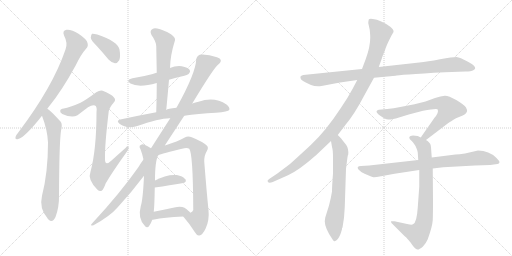
t = 0.00 s
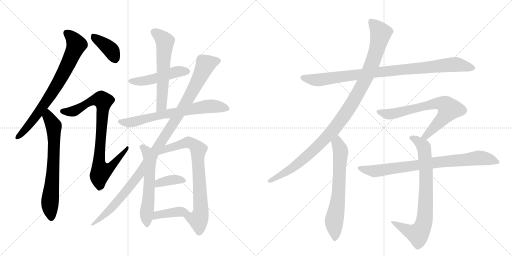
t = 2.80 s
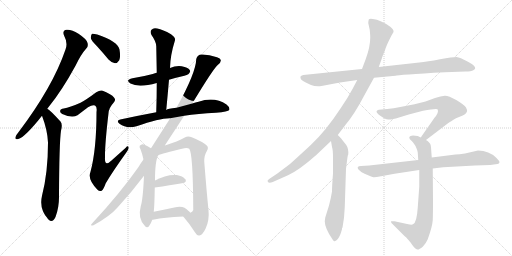
t = 5.60 s
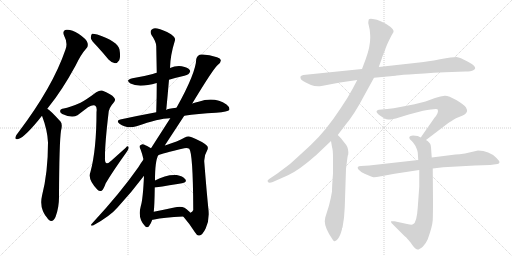
t = 8.40 s
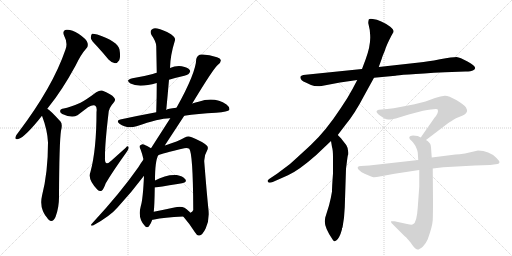
t = 11.21 s
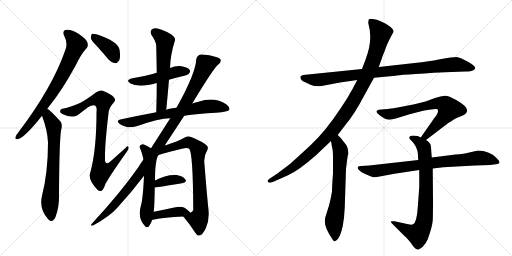
t = 14.01 s

The animated SVG that drew these frames (rendered in a browser with its animation timeline set to each time). Animation: 17 CSS @keyframes rules; one cycle of 14.01 s.

<svg version="1.1" viewBox="0 0 2048 1024" xmlns="http://www.w3.org/2000/svg">
  <g stroke="lightgray" stroke-dasharray="1,1" stroke-width="1" transform="scale(4, 4)">
    <line x1="0" y1="0" x2="256" y2="256"></line>
    <line x1="256" y1="0" x2="0" y2="256"></line>
    <line x1="128" y1="0" x2="128" y2="256"></line>
    <line x1="0" y1="128" x2="256" y2="128"></line>
    <line x1="256" y1="0" x2="512" y2="256"></line>
    <line x1="512" y1="0" x2="256" y2="256"></line>
    <line x1="384" y1="0" x2="384" y2="256"></line>
    <line x1="256" y1="128" x2="512" y2="128"></line>
  </g>
<g transform="scale(1, -1) translate(0, -850)">
   <style type="text/css">
    @keyframes keyframes0 {
      from {
       stroke: black;
       stroke-dashoffset: 755;
       stroke-width: 128;
       }
       71% {
       animation-timing-function: step-end;
       stroke: black;
       stroke-dashoffset: 0;
       stroke-width: 128;
       }
       to {
       stroke: black;
       stroke-width: 1024;
       }
       }
       #make-me-a-hanzi-animation-0 {
         animation: keyframes0 0.864421s both;
         animation-delay: 0.000000s;
         animation-timing-function: linear;
       }
    @keyframes keyframes1 {
      from {
       stroke: black;
       stroke-dashoffset: 689;
       stroke-width: 128;
       }
       69% {
       animation-timing-function: step-end;
       stroke: black;
       stroke-dashoffset: 0;
       stroke-width: 128;
       }
       to {
       stroke: black;
       stroke-width: 1024;
       }
       }
       #make-me-a-hanzi-animation-1 {
         animation: keyframes1 0.810710s both;
         animation-delay: 0.864421s;
         animation-timing-function: linear;
       }
    @keyframes keyframes2 {
      from {
       stroke: black;
       stroke-dashoffset: 386;
       stroke-width: 128;
       }
       56% {
       animation-timing-function: step-end;
       stroke: black;
       stroke-dashoffset: 0;
       stroke-width: 128;
       }
       to {
       stroke: black;
       stroke-width: 1024;
       }
       }
       #make-me-a-hanzi-animation-2 {
         animation: keyframes2 0.564128s both;
         animation-delay: 1.675130s;
         animation-timing-function: linear;
       }
    @keyframes keyframes3 {
      from {
       stroke: black;
       stroke-dashoffset: 861;
       stroke-width: 128;
       }
       74% {
       animation-timing-function: step-end;
       stroke: black;
       stroke-dashoffset: 0;
       stroke-width: 128;
       }
       to {
       stroke: black;
       stroke-width: 1024;
       }
       }
       #make-me-a-hanzi-animation-3 {
         animation: keyframes3 0.950684s both;
         animation-delay: 2.239258s;
         animation-timing-function: linear;
       }
    @keyframes keyframes4 {
      from {
       stroke: black;
       stroke-dashoffset: 485;
       stroke-width: 128;
       }
       61% {
       animation-timing-function: step-end;
       stroke: black;
       stroke-dashoffset: 0;
       stroke-width: 128;
       }
       to {
       stroke: black;
       stroke-width: 1024;
       }
       }
       #make-me-a-hanzi-animation-4 {
         animation: keyframes4 0.644694s both;
         animation-delay: 3.189941s;
         animation-timing-function: linear;
       }
    @keyframes keyframes5 {
      from {
       stroke: black;
       stroke-dashoffset: 593;
       stroke-width: 128;
       }
       66% {
       animation-timing-function: step-end;
       stroke: black;
       stroke-dashoffset: 0;
       stroke-width: 128;
       }
       to {
       stroke: black;
       stroke-width: 1024;
       }
       }
       #make-me-a-hanzi-animation-5 {
         animation: keyframes5 0.732585s both;
         animation-delay: 3.834635s;
         animation-timing-function: linear;
       }
    @keyframes keyframes6 {
      from {
       stroke: black;
       stroke-dashoffset: 693;
       stroke-width: 128;
       }
       69% {
       animation-timing-function: step-end;
       stroke: black;
       stroke-dashoffset: 0;
       stroke-width: 128;
       }
       to {
       stroke: black;
       stroke-width: 1024;
       }
       }
       #make-me-a-hanzi-animation-6 {
         animation: keyframes6 0.813965s both;
         animation-delay: 4.567220s;
         animation-timing-function: linear;
       }
    @keyframes keyframes7 {
      from {
       stroke: black;
       stroke-dashoffset: 1178;
       stroke-width: 128;
       }
       79% {
       animation-timing-function: step-end;
       stroke: black;
       stroke-dashoffset: 0;
       stroke-width: 128;
       }
       to {
       stroke: black;
       stroke-width: 1024;
       }
       }
       #make-me-a-hanzi-animation-7 {
         animation: keyframes7 1.208659s both;
         animation-delay: 5.381185s;
         animation-timing-function: linear;
       }
    @keyframes keyframes8 {
      from {
       stroke: black;
       stroke-dashoffset: 578;
       stroke-width: 128;
       }
       65% {
       animation-timing-function: step-end;
       stroke: black;
       stroke-dashoffset: 0;
       stroke-width: 128;
       }
       to {
       stroke: black;
       stroke-width: 1024;
       }
       }
       #make-me-a-hanzi-animation-8 {
         animation: keyframes8 0.720378s both;
         animation-delay: 6.589844s;
         animation-timing-function: linear;
       }
    @keyframes keyframes9 {
      from {
       stroke: black;
       stroke-dashoffset: 369;
       stroke-width: 128;
       }
       55% {
       animation-timing-function: step-end;
       stroke: black;
       stroke-dashoffset: 0;
       stroke-width: 128;
       }
       to {
       stroke: black;
       stroke-width: 1024;
       }
       }
       #make-me-a-hanzi-animation-9 {
         animation: keyframes9 0.550293s both;
         animation-delay: 7.310221s;
         animation-timing-function: linear;
       }
    @keyframes keyframes10 {
      from {
       stroke: black;
       stroke-dashoffset: 403;
       stroke-width: 128;
       }
       57% {
       animation-timing-function: step-end;
       stroke: black;
       stroke-dashoffset: 0;
       stroke-width: 128;
       }
       to {
       stroke: black;
       stroke-width: 1024;
       }
       }
       #make-me-a-hanzi-animation-10 {
         animation: keyframes10 0.577962s both;
         animation-delay: 7.860514s;
         animation-timing-function: linear;
       }
    @keyframes keyframes11 {
      from {
       stroke: black;
       stroke-dashoffset: 941;
       stroke-width: 128;
       }
       75% {
       animation-timing-function: step-end;
       stroke: black;
       stroke-dashoffset: 0;
       stroke-width: 128;
       }
       to {
       stroke: black;
       stroke-width: 1024;
       }
       }
       #make-me-a-hanzi-animation-11 {
         animation: keyframes11 1.015788s both;
         animation-delay: 8.438477s;
         animation-timing-function: linear;
       }
    @keyframes keyframes12 {
      from {
       stroke: black;
       stroke-dashoffset: 1082;
       stroke-width: 128;
       }
       78% {
       animation-timing-function: step-end;
       stroke: black;
       stroke-dashoffset: 0;
       stroke-width: 128;
       }
       to {
       stroke: black;
       stroke-width: 1024;
       }
       }
       #make-me-a-hanzi-animation-12 {
         animation: keyframes12 1.130534s both;
         animation-delay: 9.454264s;
         animation-timing-function: linear;
       }
    @keyframes keyframes13 {
      from {
       stroke: black;
       stroke-dashoffset: 664;
       stroke-width: 128;
       }
       68% {
       animation-timing-function: step-end;
       stroke: black;
       stroke-dashoffset: 0;
       stroke-width: 128;
       }
       to {
       stroke: black;
       stroke-width: 1024;
       }
       }
       #make-me-a-hanzi-animation-13 {
         animation: keyframes13 0.790365s both;
         animation-delay: 10.584798s;
         animation-timing-function: linear;
       }
    @keyframes keyframes14 {
      from {
       stroke: black;
       stroke-dashoffset: 710;
       stroke-width: 128;
       }
       70% {
       animation-timing-function: step-end;
       stroke: black;
       stroke-dashoffset: 0;
       stroke-width: 128;
       }
       to {
       stroke: black;
       stroke-width: 1024;
       }
       }
       #make-me-a-hanzi-animation-14 {
         animation: keyframes14 0.827799s both;
         animation-delay: 11.375163s;
         animation-timing-function: linear;
       }
    @keyframes keyframes15 {
      from {
       stroke: black;
       stroke-dashoffset: 787;
       stroke-width: 128;
       }
       72% {
       animation-timing-function: step-end;
       stroke: black;
       stroke-dashoffset: 0;
       stroke-width: 128;
       }
       to {
       stroke: black;
       stroke-width: 1024;
       }
       }
       #make-me-a-hanzi-animation-15 {
         animation: keyframes15 0.890462s both;
         animation-delay: 12.202962s;
         animation-timing-function: linear;
       }
    @keyframes keyframes16 {
      from {
       stroke: black;
       stroke-dashoffset: 814;
       stroke-width: 128;
       }
       73% {
       animation-timing-function: step-end;
       stroke: black;
       stroke-dashoffset: 0;
       stroke-width: 128;
       }
       to {
       stroke: black;
       stroke-width: 1024;
       }
       }
       #make-me-a-hanzi-animation-16 {
         animation: keyframes16 0.912435s both;
         animation-delay: 13.093424s;
         animation-timing-function: linear;
       }
</style>
<path d="M 189 415 L 196 424 Q 248 488 302 587 Q 324 633 345 656 Q 355 666 349 681 Q 345 694 314 715 Q 286 733 266 731 Q 247 728 257 706 Q 272 678 262 652 Q 211 502 73 320 Q 63 308 62 302 Q 59 290 73 294 Q 100 301 168 387 L 189 415 Z" fill="lightgray"></path> 
<path d="M 168 387 Q 190 329 192 280 Q 192 160 168 67 Q 156 16 190 -23 Q 191 -26 194 -28 Q 210 -44 222 -18 Q 237 22 236 67 Q 237 280 244 327 Q 251 354 242 364 Q 200 410 189 415 C 165 433 158 415 168 387 Z" fill="lightgray"></path> 
<path d="M 388 665 Q 410 641 434 612 Q 446 599 460 597 Q 470 597 477 609 Q 483 622 478 652 Q 471 685 389 712 Q 374 716 368 715 Q 364 712 363 699 Q 364 689 388 665 Z" fill="lightgray"></path> 
<path d="M 322 439 Q 279 420 255 416 Q 242 415 241 408 Q 238 401 249 394 Q 288 376 310 389 L 352 421 Q 371 433 380 428 Q 389 424 386 402 Q 386 252 362 163 Q 349 133 389 92 Q 399 82 408 88 Q 415 95 423 117 Q 450 163 508 244 Q 517 256 514 262 Q 511 269 503 259 L 446 208 Q 418 181 420 219 Q 419 270 434 397 Q 435 418 455 440 Q 465 450 456 460 Q 446 473 411 487 Q 401 491 385 481 Q 345 451 322 439 Z" fill="lightgray"></path> 
<path d="M 676 531 Q 700 538 725 544 Q 753 551 756 556 Q 763 563 759 570 Q 752 580 727 585 Q 703 588 680 578 L 627 559 Q 620 558 611 554 Q 574 544 530 537 Q 499 530 522 516 Q 555 498 627 518 L 676 531 Z" fill="lightgray"></path> 
<path d="M 665 410 Q 671 473 676 531 L 680 578 Q 681 629 700 689 Q 703 699 684 713 Q 651 732 629 736 Q 613 740 606 731 Q 599 724 606 710 Q 625 683 625 665 L 627 559 L 627 518 Q 627 463 625 401 C 624 371 662 380 665 410 Z" fill="lightgray"></path> 
<path d="M 737 387 Q 791 396 864 399 Q 913 403 917 410 Q 921 420 906 432 Q 858 465 794 443 Q 782 440 769 436 L 706 419 Q 670 416 665 410 L 625 401 Q 555 388 481 372 Q 463 368 478 355 Q 506 334 546 345 Q 639 378 681 377 L 737 387 Z" fill="lightgray"></path> 
<path d="M 733 -16 Q 760 -47 779 -78 Q 788 -94 797 -92 Q 810 -91 823 -63 Q 838 -30 834 10 Q 827 77 817 203 Q 816 228 828 247 Q 835 259 828 267 Q 812 283 767 301 Q 752 308 739 300 Q 711 284 663 269 Q 662 269 659 268 L 737 387 L 769 436 Q 856 580 872 591 Q 885 601 883 610 Q 882 617 868 621 Q 834 633 806 632 Q 790 632 785 614 Q 784 559 706 419 L 681 377 L 604 257 L 574 212 Q 564 199 554 182 Q 482 79 369 -43 Q 362 -49 365 -52 Q 366 -53 374 -51 Q 441 -14 470 20 Q 524 78 576 147 C 594 171 625 227 633 229 Q 645 235 737 257 Q 749 260 757 255 Q 772 237 773 13 L 773 10 Q 770 1 761 -1 C 751 -29 717 4 733 -16 Z" fill="lightgray"></path> 
<path d="M 604 257 Q 589 267 572 273 Q 565 274 559 267 Q 556 263 562 253 Q 569 235 574 212 L 576 147 Q 572 54 563 25 Q 550 -23 579 -53 Q 589 -65 597 -53 Q 604 -44 609 -29 L 615 3 Q 618 28 619 100 L 620 128 Q 620 207 633 229 C 637 237 630 241 604 257 Z" fill="lightgray"></path> 
<path d="M 619 100 Q 682 109 728 117 Q 750 121 741 133 Q 731 146 707 150 Q 664 153 620 128 C 594 113 589 96 619 100 Z" fill="lightgray"></path> 
<path d="M 609 -29 Q 610 -29 617 -28 Q 654 -19 733 -16 C 763 -15 771 -14 761 -1 Q 757 6 738 19 Q 723 26 697 20 Q 651 10 615 3 C 586 -3 579 -32 609 -29 Z" fill="lightgray"></path> 
<path d="M 1496 539 L 1582 547 Q 1591 551 1780 561 L 1862 564 Q 1885 564 1893 569 Q 1916 580 1870 604 Q 1840 621 1826 622 Q 1811 622 1760 613 Q 1709 603 1677 600 L 1515 582 L 1448 574 L 1213 550 Q 1204 548 1202 544 Q 1198 531 1223 520 L 1244 510 Q 1262 503 1286 506 L 1360 520 L 1429 530 L 1496 539 Z" fill="lightgray"></path> 
<path d="M 1351 310 L 1383 352 Q 1419 395 1458 470 L 1496 539 L 1515 582 L 1528 618 Q 1528 621 1540 649 Q 1545 668 1566 708 L 1574 722 Q 1576 731 1561 743 Q 1524 770 1491 774 Q 1478 776 1475 772 Q 1473 764 1473 758 L 1479 730 Q 1481 709 1481 700 Q 1481 663 1463 614 L 1448 574 L 1429 530 L 1410 494 Q 1392 460 1364 419 Q 1303 326 1245 272 Q 1222 250 1160 194 L 1108 155 L 1078 135 Q 1070 130 1070 126 L 1074 120 Q 1081 118 1091 122 L 1152 149 Q 1196 169 1265 230 L 1324 286 L 1351 310 Z" fill="lightgray"></path> 
<path d="M 1328 84 Q 1324 58 1316 28 L 1301 -20 L 1299 -35 Q 1299 -63 1331 -109 Q 1337 -117 1339 -115 Q 1351 -113 1362 -86 L 1368 -67 Q 1367 -63 1370 -60 L 1376 -21 L 1379 21 L 1384 175 L 1389 214 Q 1391 231 1393 232 Q 1395 255 1385 270 L 1370 289 Q 1369 292 1351 310 C 1330 331 1319 316 1324 286 L 1328 262 Q 1332 251 1332 220 L 1332 156 Q 1328 104 1328 84 Z" fill="lightgray"></path> 
<path d="M 1704 290 L 1792 357 Q 1802 364 1824 377 L 1851 388 Q 1859 392 1864 397 L 1868 404 Q 1870 409 1864 420 Q 1857 431 1825 450 Q 1793 468 1779 467 Q 1764 466 1740 458 L 1702 444 L 1658 433 L 1601 422 Q 1574 417 1549 414 L 1515 411 Q 1509 410 1507 406 Q 1502 401 1521 387 Q 1540 373 1553 372 Q 1566 371 1596 380 L 1635 392 L 1692 407 Q 1745 417 1750 413 Q 1754 408 1750 397 Q 1745 386 1738 379 L 1683 300 C 1666 275 1680 272 1704 290 Z" fill="lightgray"></path> 
<path d="M 1652 308 L 1642 306 Q 1637 304 1637 299 Q 1637 293 1647 286 Q 1654 279 1662 266 Q 1670 249 1671 240 L 1673 210 L 1677 170 L 1677 103 L 1671 20 Q 1667 -42 1652 -47 Q 1647 -50 1633 -47 L 1578 -35 Q 1567 -34 1565 -35 Q 1562 -36 1566 -42 L 1620 -96 Q 1627 -101 1643 -121 Q 1659 -146 1670 -148 Q 1675 -150 1691 -137 Q 1706 -120 1711 -107 Q 1729 -57 1731 -31 Q 1732 -6 1732 44 L 1731 176 L 1727 220 L 1725 246 Q 1725 256 1723 268 Q 1721 280 1704 290 L 1683 300 L 1671 306 Q 1660 308 1652 308 Z" fill="lightgray"></path> 
<path d="M 1673 210 L 1477 188 L 1444 186 Q 1433 186 1431 181 Q 1429 175 1441 166 Q 1447 159 1468 151 Q 1488 142 1494 141 Q 1500 140 1524 145 L 1578 155 L 1677 170 L 1731 176 L 1773 181 L 1900 188 L 1961 190 L 1990 194 Q 1997 194 1998 201 Q 1998 206 1986 218 Q 1956 248 1912 248 L 1860 236 Q 1836 232 1822 232 L 1727 220 L 1673 210 Z" fill="lightgray"></path> 
      <clipPath id="make-me-a-hanzi-clip-0">
      <path d="M 189 415 L 196 424 Q 248 488 302 587 Q 324 633 345 656 Q 355 666 349 681 Q 345 694 314 715 Q 286 733 266 731 Q 247 728 257 706 Q 272 678 262 652 Q 211 502 73 320 Q 63 308 62 302 Q 59 290 73 294 Q 100 301 168 387 L 189 415 Z" fill="lightgray"></path>
      </clipPath>
      <path clip-path="url(#make-me-a-hanzi-clip-0)" d="M 267 716 L 285 703 L 305 671 L 279 608 L 243 536 L 191 452 L 111 342 L 71 303 " fill="none" id="make-me-a-hanzi-animation-0" stroke-dasharray="627 1254" stroke-linecap="round"></path>

      <clipPath id="make-me-a-hanzi-clip-1">
      <path d="M 168 387 Q 190 329 192 280 Q 192 160 168 67 Q 156 16 190 -23 Q 191 -26 194 -28 Q 210 -44 222 -18 Q 237 22 236 67 Q 237 280 244 327 Q 251 354 242 364 Q 200 410 189 415 C 165 433 158 415 168 387 Z" fill="lightgray"></path>
      </clipPath>
      <path clip-path="url(#make-me-a-hanzi-clip-1)" d="M 189 408 L 193 383 L 215 347 L 213 188 L 200 42 L 206 -18 " fill="none" id="make-me-a-hanzi-animation-1" stroke-dasharray="561 1122" stroke-linecap="round"></path>

      <clipPath id="make-me-a-hanzi-clip-2">
      <path d="M 388 665 Q 410 641 434 612 Q 446 599 460 597 Q 470 597 477 609 Q 483 622 478 652 Q 471 685 389 712 Q 374 716 368 715 Q 364 712 363 699 Q 364 689 388 665 Z" fill="lightgray"></path>
      </clipPath>
      <path clip-path="url(#make-me-a-hanzi-clip-2)" d="M 372 709 L 447 646 L 459 616 " fill="none" id="make-me-a-hanzi-animation-2" stroke-dasharray="258 516" stroke-linecap="round"></path>

      <clipPath id="make-me-a-hanzi-clip-3">
      <path d="M 322 439 Q 279 420 255 416 Q 242 415 241 408 Q 238 401 249 394 Q 288 376 310 389 L 352 421 Q 371 433 380 428 Q 389 424 386 402 Q 386 252 362 163 Q 349 133 389 92 Q 399 82 408 88 Q 415 95 423 117 Q 450 163 508 244 Q 517 256 514 262 Q 511 269 503 259 L 446 208 Q 418 181 420 219 Q 419 270 434 397 Q 435 418 455 440 Q 465 450 456 460 Q 446 473 411 487 Q 401 491 385 481 Q 345 451 322 439 Z" fill="lightgray"></path>
      </clipPath>
      <path clip-path="url(#make-me-a-hanzi-clip-3)" d="M 251 405 L 297 406 L 376 449 L 405 452 L 413 445 L 396 214 L 400 172 L 406 163 L 436 177 L 491 238 L 498 239 L 509 258 " fill="none" id="make-me-a-hanzi-animation-3" stroke-dasharray="733 1466" stroke-linecap="round"></path>

      <clipPath id="make-me-a-hanzi-clip-4">
      <path d="M 676 531 Q 700 538 725 544 Q 753 551 756 556 Q 763 563 759 570 Q 752 580 727 585 Q 703 588 680 578 L 627 559 Q 620 558 611 554 Q 574 544 530 537 Q 499 530 522 516 Q 555 498 627 518 L 676 531 Z" fill="lightgray"></path>
      </clipPath>
      <path clip-path="url(#make-me-a-hanzi-clip-4)" d="M 524 527 L 579 526 L 706 563 L 748 565 " fill="none" id="make-me-a-hanzi-animation-4" stroke-dasharray="357 714" stroke-linecap="round"></path>

      <clipPath id="make-me-a-hanzi-clip-5">
      <path d="M 665 410 Q 671 473 676 531 L 680 578 Q 681 629 700 689 Q 703 699 684 713 Q 651 732 629 736 Q 613 740 606 731 Q 599 724 606 710 Q 625 683 625 665 L 627 559 L 627 518 Q 627 463 625 401 C 624 371 662 380 665 410 Z" fill="lightgray"></path>
      </clipPath>
      <path clip-path="url(#make-me-a-hanzi-clip-5)" d="M 619 721 L 660 685 L 647 435 L 642 420 L 630 409 " fill="none" id="make-me-a-hanzi-animation-5" stroke-dasharray="465 930" stroke-linecap="round"></path>

      <clipPath id="make-me-a-hanzi-clip-6">
      <path d="M 737 387 Q 791 396 864 399 Q 913 403 917 410 Q 921 420 906 432 Q 858 465 794 443 Q 782 440 769 436 L 706 419 Q 670 416 665 410 L 625 401 Q 555 388 481 372 Q 463 368 478 355 Q 506 334 546 345 Q 639 378 681 377 L 737 387 Z" fill="lightgray"></path>
      </clipPath>
      <path clip-path="url(#make-me-a-hanzi-clip-6)" d="M 480 363 L 534 363 L 822 424 L 879 423 L 910 415 " fill="none" id="make-me-a-hanzi-animation-6" stroke-dasharray="565 1130" stroke-linecap="round"></path>

      <clipPath id="make-me-a-hanzi-clip-7">
      <path d="M 733 -16 Q 760 -47 779 -78 Q 788 -94 797 -92 Q 810 -91 823 -63 Q 838 -30 834 10 Q 827 77 817 203 Q 816 228 828 247 Q 835 259 828 267 Q 812 283 767 301 Q 752 308 739 300 Q 711 284 663 269 Q 662 269 659 268 L 737 387 L 769 436 Q 856 580 872 591 Q 885 601 883 610 Q 882 617 868 621 Q 834 633 806 632 Q 790 632 785 614 Q 784 559 706 419 L 681 377 L 604 257 L 574 212 Q 564 199 554 182 Q 482 79 369 -43 Q 362 -49 365 -52 Q 366 -53 374 -51 Q 441 -14 470 20 Q 524 78 576 147 C 594 171 625 227 633 229 Q 645 235 737 257 Q 749 260 757 255 Q 772 237 773 13 L 773 10 Q 770 1 761 -1 C 751 -29 717 4 733 -16 Z" fill="lightgray"></path>
      </clipPath>
      <path clip-path="url(#make-me-a-hanzi-clip-7)" d="M 872 607 L 822 593 L 757 459 L 647 285 L 659 278 L 665 254 L 755 281 L 781 267 L 794 252 L 791 221 L 804 0 L 793 -28 L 743 -18 " fill="none" id="make-me-a-hanzi-animation-7" stroke-dasharray="1050 2100" stroke-linecap="round"></path>

      <clipPath id="make-me-a-hanzi-clip-8">
      <path d="M 604 257 Q 589 267 572 273 Q 565 274 559 267 Q 556 263 562 253 Q 569 235 574 212 L 576 147 Q 572 54 563 25 Q 550 -23 579 -53 Q 589 -65 597 -53 Q 604 -44 609 -29 L 615 3 Q 618 28 619 100 L 620 128 Q 620 207 633 229 C 637 237 630 241 604 257 Z" fill="lightgray"></path>
      </clipPath>
      <path clip-path="url(#make-me-a-hanzi-clip-8)" d="M 569 262 L 600 222 L 594 56 L 585 -13 L 588 -49 " fill="none" id="make-me-a-hanzi-animation-8" stroke-dasharray="450 900" stroke-linecap="round"></path>

      <clipPath id="make-me-a-hanzi-clip-9">
      <path d="M 619 100 Q 682 109 728 117 Q 750 121 741 133 Q 731 146 707 150 Q 664 153 620 128 C 594 113 589 96 619 100 Z" fill="lightgray"></path>
      </clipPath>
      <path clip-path="url(#make-me-a-hanzi-clip-9)" d="M 627 107 L 635 119 L 648 123 L 700 132 L 732 127 " fill="none" id="make-me-a-hanzi-animation-9" stroke-dasharray="241 482" stroke-linecap="round"></path>

      <clipPath id="make-me-a-hanzi-clip-10">
      <path d="M 609 -29 Q 610 -29 617 -28 Q 654 -19 733 -16 C 763 -15 771 -14 761 -1 Q 757 6 738 19 Q 723 26 697 20 Q 651 10 615 3 C 586 -3 579 -32 609 -29 Z" fill="lightgray"></path>
      </clipPath>
      <path clip-path="url(#make-me-a-hanzi-clip-10)" d="M 612 -24 L 628 -10 L 650 -5 L 708 3 L 752 -1 " fill="none" id="make-me-a-hanzi-animation-10" stroke-dasharray="275 550" stroke-linecap="round"></path>

      <clipPath id="make-me-a-hanzi-clip-11">
      <path d="M 1496 539 L 1582 547 Q 1591 551 1780 561 L 1862 564 Q 1885 564 1893 569 Q 1916 580 1870 604 Q 1840 621 1826 622 Q 1811 622 1760 613 Q 1709 603 1677 600 L 1515 582 L 1448 574 L 1213 550 Q 1204 548 1202 544 Q 1198 531 1223 520 L 1244 510 Q 1262 503 1286 506 L 1360 520 L 1429 530 L 1496 539 Z" fill="lightgray"></path>
      </clipPath>
      <path clip-path="url(#make-me-a-hanzi-clip-11)" d="M 1211 540 L 1277 530 L 1470 557 L 1806 591 L 1850 589 L 1890 579 " fill="none" id="make-me-a-hanzi-animation-11" stroke-dasharray="813 1626" stroke-linecap="round"></path>

      <clipPath id="make-me-a-hanzi-clip-12">
      <path d="M 1351 310 L 1383 352 Q 1419 395 1458 470 L 1496 539 L 1515 582 L 1528 618 Q 1528 621 1540 649 Q 1545 668 1566 708 L 1574 722 Q 1576 731 1561 743 Q 1524 770 1491 774 Q 1478 776 1475 772 Q 1473 764 1473 758 L 1479 730 Q 1481 709 1481 700 Q 1481 663 1463 614 L 1448 574 L 1429 530 L 1410 494 Q 1392 460 1364 419 Q 1303 326 1245 272 Q 1222 250 1160 194 L 1108 155 L 1078 135 Q 1070 130 1070 126 L 1074 120 Q 1081 118 1091 122 L 1152 149 Q 1196 169 1265 230 L 1324 286 L 1351 310 Z" fill="lightgray"></path>
      </clipPath>
      <path clip-path="url(#make-me-a-hanzi-clip-12)" d="M 1482 764 L 1523 717 L 1517 688 L 1468 546 L 1414 444 L 1334 331 L 1255 250 L 1159 171 L 1078 127 " fill="none" id="make-me-a-hanzi-animation-12" stroke-dasharray="954 1908" stroke-linecap="round"></path>

      <clipPath id="make-me-a-hanzi-clip-13">
      <path d="M 1328 84 Q 1324 58 1316 28 L 1301 -20 L 1299 -35 Q 1299 -63 1331 -109 Q 1337 -117 1339 -115 Q 1351 -113 1362 -86 L 1368 -67 Q 1367 -63 1370 -60 L 1376 -21 L 1379 21 L 1384 175 L 1389 214 Q 1391 231 1393 232 Q 1395 255 1385 270 L 1370 289 Q 1369 292 1351 310 C 1330 331 1319 316 1324 286 L 1328 262 Q 1332 251 1332 220 L 1332 156 Q 1328 104 1328 84 Z" fill="lightgray"></path>
      </clipPath>
      <path clip-path="url(#make-me-a-hanzi-clip-13)" d="M 1353 298 L 1350 277 L 1363 240 L 1355 88 L 1336 -32 L 1339 -106 " fill="none" id="make-me-a-hanzi-animation-13" stroke-dasharray="536 1072" stroke-linecap="round"></path>

      <clipPath id="make-me-a-hanzi-clip-14">
      <path d="M 1704 290 L 1792 357 Q 1802 364 1824 377 L 1851 388 Q 1859 392 1864 397 L 1868 404 Q 1870 409 1864 420 Q 1857 431 1825 450 Q 1793 468 1779 467 Q 1764 466 1740 458 L 1702 444 L 1658 433 L 1601 422 Q 1574 417 1549 414 L 1515 411 Q 1509 410 1507 406 Q 1502 401 1521 387 Q 1540 373 1553 372 Q 1566 371 1596 380 L 1635 392 L 1692 407 Q 1745 417 1750 413 Q 1754 408 1750 397 Q 1745 386 1738 379 L 1683 300 C 1666 275 1680 272 1704 290 Z" fill="lightgray"></path>
      </clipPath>
      <path clip-path="url(#make-me-a-hanzi-clip-14)" d="M 1514 403 L 1567 394 L 1741 436 L 1778 433 L 1797 414 L 1779 385 L 1704 305 L 1691 303 " fill="none" id="make-me-a-hanzi-animation-14" stroke-dasharray="582 1164" stroke-linecap="round"></path>

      <clipPath id="make-me-a-hanzi-clip-15">
      <path d="M 1652 308 L 1642 306 Q 1637 304 1637 299 Q 1637 293 1647 286 Q 1654 279 1662 266 Q 1670 249 1671 240 L 1673 210 L 1677 170 L 1677 103 L 1671 20 Q 1667 -42 1652 -47 Q 1647 -50 1633 -47 L 1578 -35 Q 1567 -34 1565 -35 Q 1562 -36 1566 -42 L 1620 -96 Q 1627 -101 1643 -121 Q 1659 -146 1670 -148 Q 1675 -150 1691 -137 Q 1706 -120 1711 -107 Q 1729 -57 1731 -31 Q 1732 -6 1732 44 L 1731 176 L 1727 220 L 1725 246 Q 1725 256 1723 268 Q 1721 280 1704 290 L 1683 300 L 1671 306 Q 1660 308 1652 308 Z" fill="lightgray"></path>
      </clipPath>
      <path clip-path="url(#make-me-a-hanzi-clip-15)" d="M 1645 299 L 1669 288 L 1696 259 L 1705 168 L 1699 -24 L 1685 -69 L 1672 -87 L 1632 -73 L 1572 -38 " fill="none" id="make-me-a-hanzi-animation-15" stroke-dasharray="659 1318" stroke-linecap="round"></path>

      <clipPath id="make-me-a-hanzi-clip-16">
      <path d="M 1673 210 L 1477 188 L 1444 186 Q 1433 186 1431 181 Q 1429 175 1441 166 Q 1447 159 1468 151 Q 1488 142 1494 141 Q 1500 140 1524 145 L 1578 155 L 1677 170 L 1731 176 L 1773 181 L 1900 188 L 1961 190 L 1990 194 Q 1997 194 1998 201 Q 1998 206 1986 218 Q 1956 248 1912 248 L 1860 236 Q 1836 232 1822 232 L 1727 220 L 1673 210 Z" fill="lightgray"></path>
      </clipPath>
      <path clip-path="url(#make-me-a-hanzi-clip-16)" d="M 1439 179 L 1466 169 L 1510 166 L 1753 202 L 1918 219 L 1990 202 " fill="none" id="make-me-a-hanzi-animation-16" stroke-dasharray="686 1372" stroke-linecap="round"></path>

</g>
</svg>
